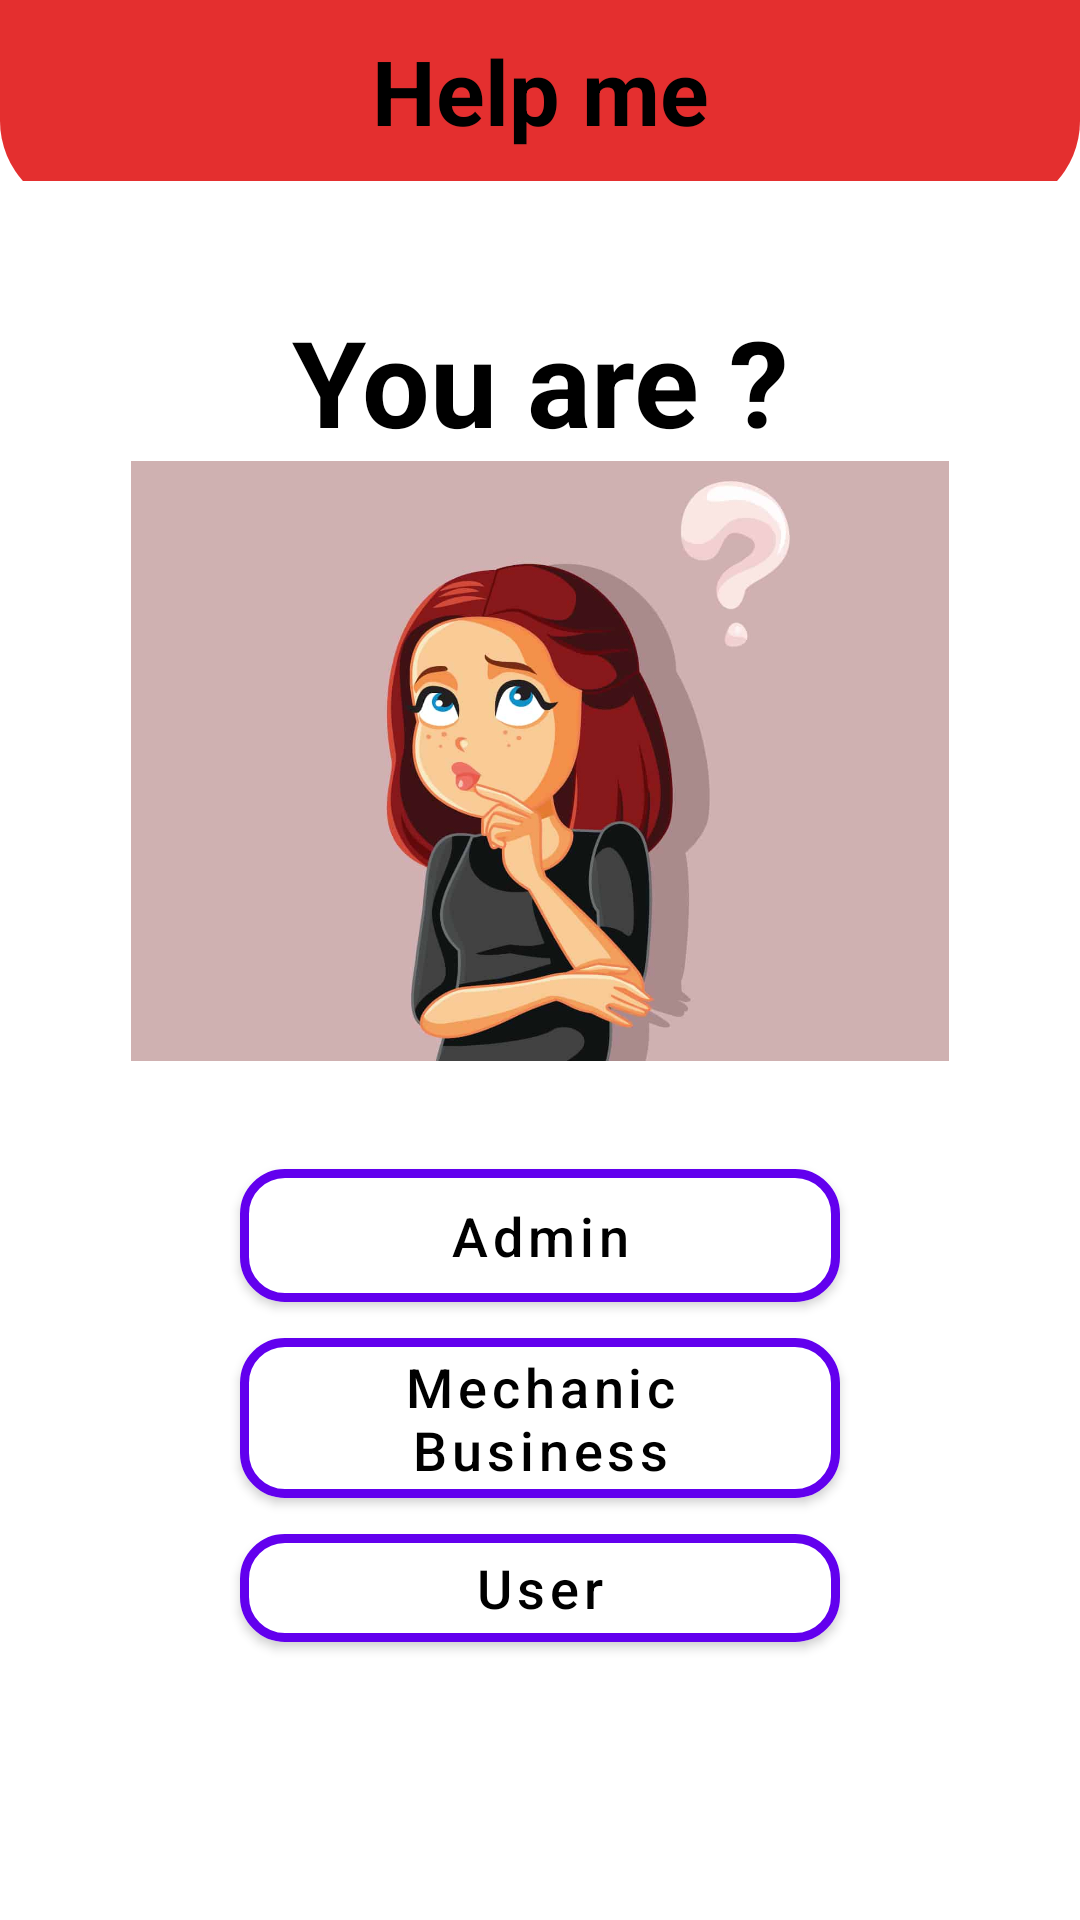

This screen was rendered from an Android layout file. Write that file and the resources it references.
<!-- AndroidManifest.xml: application theme Theme.HelpMe -->
<!-- res/layout/activity_main.xml -->
<?xml version="1.0" encoding="utf-8"?>
<RelativeLayout xmlns:android="http://schemas.android.com/apk/res/android"
    xmlns:app="http://schemas.android.com/apk/res-auto"
    xmlns:tools="http://schemas.android.com/tools"
    android:layout_width="match_parent"
    android:layout_height="match_parent"
    tools:context=".MainActivity">

    <include
        android:id="@+id/toobar_id"
        layout="@layout/rounded_toobar1"
        android:layout_width="match_parent"
        android:layout_height="wrap_content"
        android:layout_alignParentTop="true"
        />

    <TextView
        android:id="@+id/you_are"
        android:layout_below="@+id/toobar_id"
        android:layout_width="match_parent"
        android:layout_height="wrap_content"
        android:gravity="center_horizontal"
        android:text="You are ?"
        android:layout_marginTop="40dp"
        android:textColor="@color/black"
        android:textSize="40dp"
        android:textStyle="bold"
        app:layout_constraintBottom_toBottomOf="parent"
        app:layout_constraintEnd_toEndOf="parent"
        app:layout_constraintStart_toStartOf="parent"
        app:layout_constraintTop_toTopOf="parent" />

    <ImageView
        android:id="@+id/image"
        android:layout_width="match_parent"
        android:layout_height="200dp"
        android:layout_below="@+id/you_are"
        android:layout_marginBottom="30dp"
        android:foregroundGravity="center"
        android:src="@drawable/doubt" />

    <com.google.android.material.button.MaterialButton
        android:id="@+id/admin_button"
        android:layout_width="match_parent"
        android:layout_height="wrap_content"
        android:layout_below="@+id/image"
        android:layout_marginStart="80dp"
        android:layout_marginEnd="80dp"
        android:backgroundTint="@color/white"
        android:elevation="15dp"
        android:padding="10dp"
        android:text="Admin"
        android:textAllCaps="false"
        android:textColor="@color/black"
        android:textSize="18sp"
        app:cornerRadius="15dp"
        app:strokeColor="@color/purple_500"
        app:strokeWidth="3dp" />

    <com.google.android.material.button.MaterialButton
        android:id="@+id/Mechanic_bussiness_button"
        android:layout_width="match_parent"
        android:layout_height="wrap_content"
        android:layout_below="@+id/admin_button"
        android:layout_marginStart="80dp"
        android:layout_marginTop="0dp"
        android:layout_marginEnd="80dp"
        android:backgroundTint="@color/white"
        android:text="Mechanic Business"
        android:textAllCaps="false"
        android:textColor="@color/black"
        android:textSize="18sp"
        app:cornerRadius="15dp"
        app:strokeColor="@color/purple_500"
        app:strokeWidth="3dp" />

    <com.google.android.material.button.MaterialButton
        android:id="@+id/User"
        android:layout_width="match_parent"
        android:layout_height="wrap_content"
        android:layout_below="@+id/Mechanic_bussiness_button"
        android:layout_marginStart="80dp"
        android:layout_marginEnd="80dp"
        android:backgroundTint="@color/white"
        android:text="User"
        android:textAllCaps="false"
        android:textColor="@color/black"
        android:textSize="18sp"
        app:cornerRadius="15dp"
        app:strokeColor="@color/purple_500"
        app:strokeWidth="3dp" />

</RelativeLayout>
<!-- res/layout/rounded_toobar1.xml (included above) -->
<?xml version="1.0" encoding="utf-8"?>
<LinearLayout xmlns:android="http://schemas.android.com/apk/res/android"
    android:layout_width="match_parent"
    android:orientation="horizontal"
    android:padding="10dp"
    android:background="@drawable/rounded_toolbar_xm"
    android:layout_height="wrap_content">

    <TextView
        android:layout_width="wrap_content"
        android:layout_height="wrap_content"
        android:text="Help me"
        android:layout_weight="1"
        android:textStyle="bold"
        android:textSize="30sp"
        android:gravity="center"
        android:textColor="@color/black"
        android:layout_gravity="center"/>

</LinearLayout>
<!-- resources referenced by this layout -->
<resources>
  <!-- drawable doubt: jpg bitmap (drawable, 27074 bytes) -->
  <!-- drawable rounded_toolbar_xm (drawable) -->
  <?xml version="1.0" encoding="utf-8"?>
  <layer-list xmlns:android="http://schemas.android.com/apk/res/android">
      <item android:top="0dp" android:bottom="-10dp"
          >
  
          <shape android:shape="rectangle">
              <solid android:color="#E42F2F" />
  
              <corners
                  android:topLeftRadius="0dp"
                  android:topRightRadius="0dp"
                  android:bottomLeftRadius="30dp"
                  android:bottomRightRadius="30dp"
                  />
          </shape>
  
      </item>
  </layer-list>
  <style name="Theme.HelpMe" parent="Theme.MaterialComponents.DayNight.DarkActionBar">
          
          <item name="colorPrimary">@color/purple_500</item>
          <item name="colorPrimaryVariant">#E64242</item>
          <item name="colorOnPrimary">@color/white</item>
          
          <item name="colorSecondary">@color/teal_200</item>
          <item name="colorSecondaryVariant">@color/teal_700</item>
          <item name="colorOnSecondary">@color/black</item>
          
          <item name="android:statusBarColor" tools:targetApi="l">?attr/colorPrimaryVariant</item>
          
      </style>
  <!-- not gathered from this repository: default colours our renderer supplied (Android Studio template values) -->
  <color name="purple_500">#FF6200EE</color>
  <color name="teal_200">#FF03DAC5</color>
  <color name="teal_700">#FF018786</color>
  <color name="black">#FF000000</color>
  <color name="white">#FFFFFFFF</color>
</resources>
